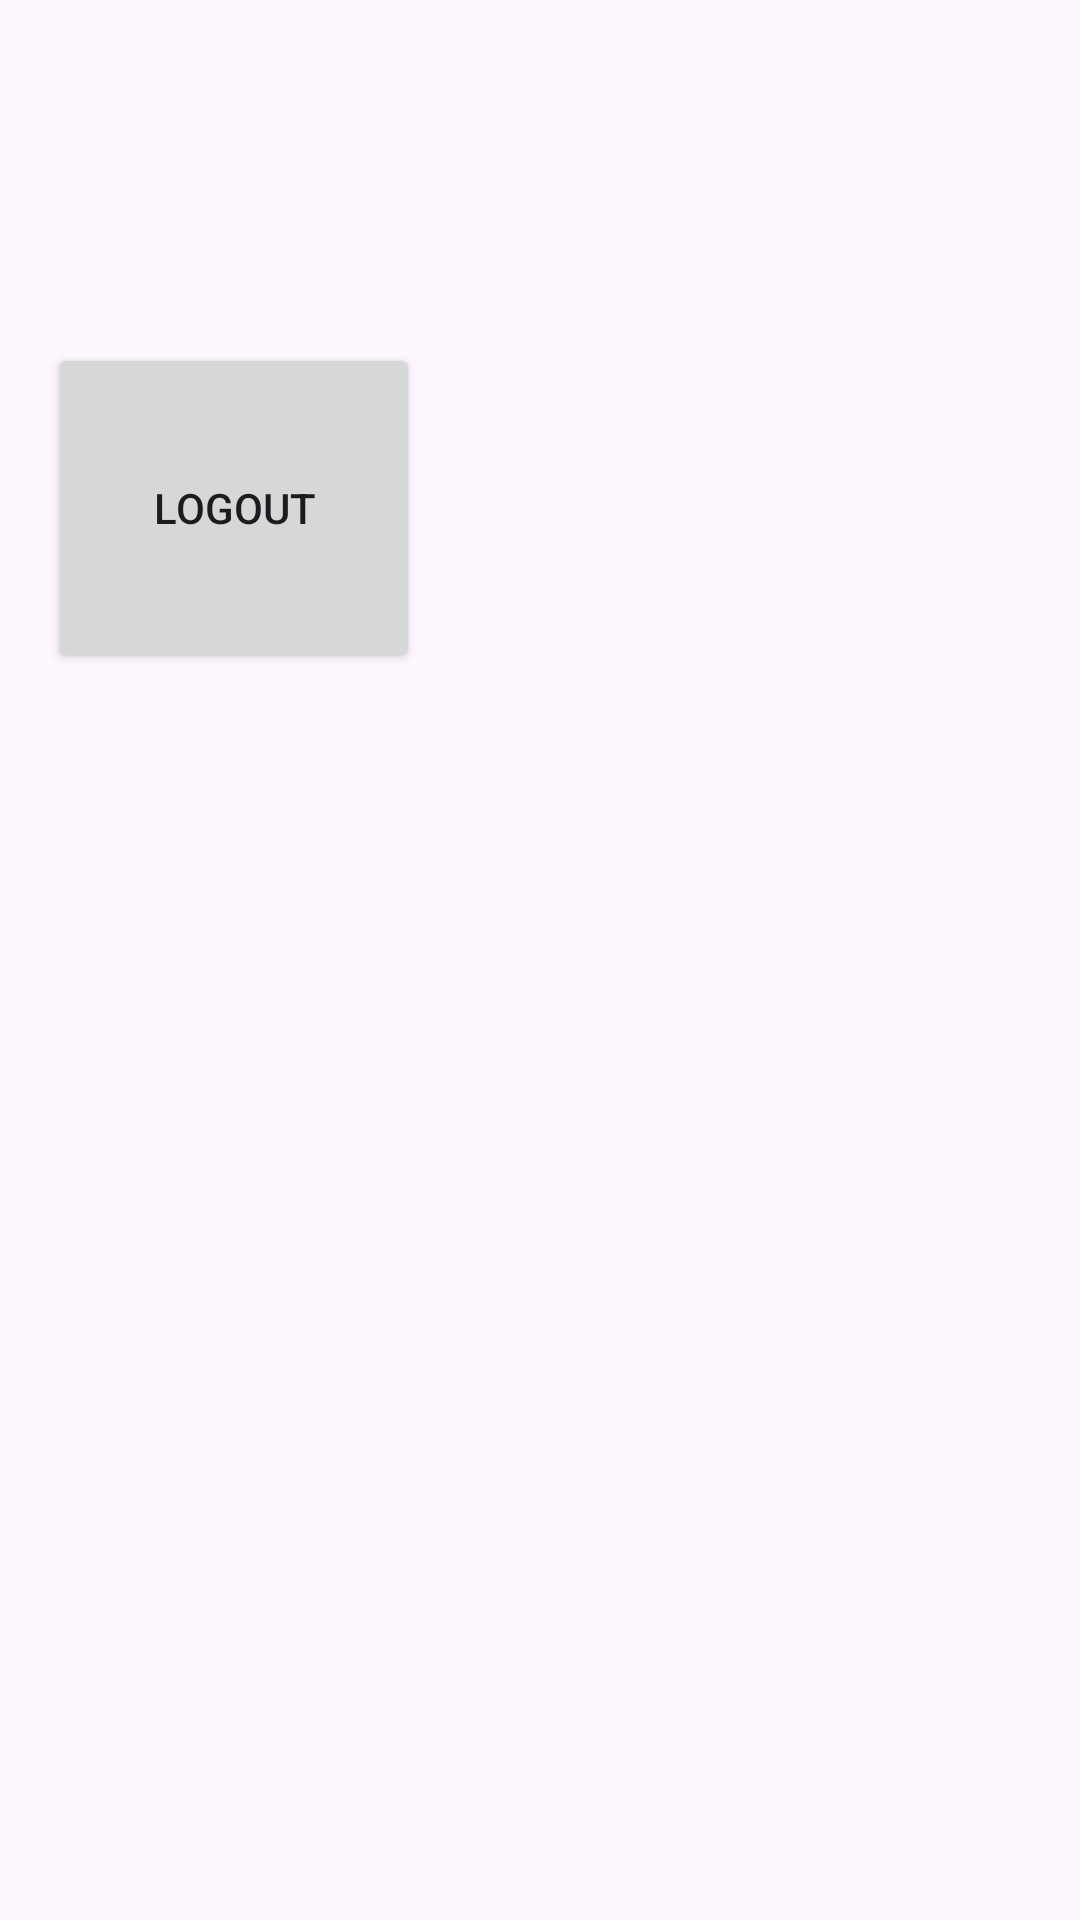

The Android layout XML behind this screen, and the referenced resources:
<!-- AndroidManifest.xml: application theme Theme.Virtualshop -->
<!-- res/layout/activity_admin_home.xml -->
<RelativeLayout xmlns:android="http://schemas.android.com/apk/res/android"
    android:layout_width="match_parent"
    android:layout_height="match_parent"
    android:padding="16dp">

    <TextView
        android:id="@+id/adminUsernameTextView"
        android:layout_width="wrap_content"
        android:layout_height="wrap_content"
        android:text=""
        android:textSize="24sp"
        android:layout_centerHorizontal="true"
        android:layout_marginTop="50dp"/>

    <Button
        android:id="@+id/adminLogoutButton"
        android:layout_width="124dp"
        android:layout_height="110dp"
        android:layout_below="@id/adminUsernameTextView"
        android:layout_marginTop="16dp"
        android:text="Logout" />
</RelativeLayout>
<!-- resources referenced by this layout -->
<resources>
  <style name="Theme.Virtualshop" parent="Base.Theme.Virtualshop" />
  <style name="Base.Theme.Virtualshop" parent="Theme.Material3.DayNight.NoActionBar">
          
          
      </style>
</resources>
